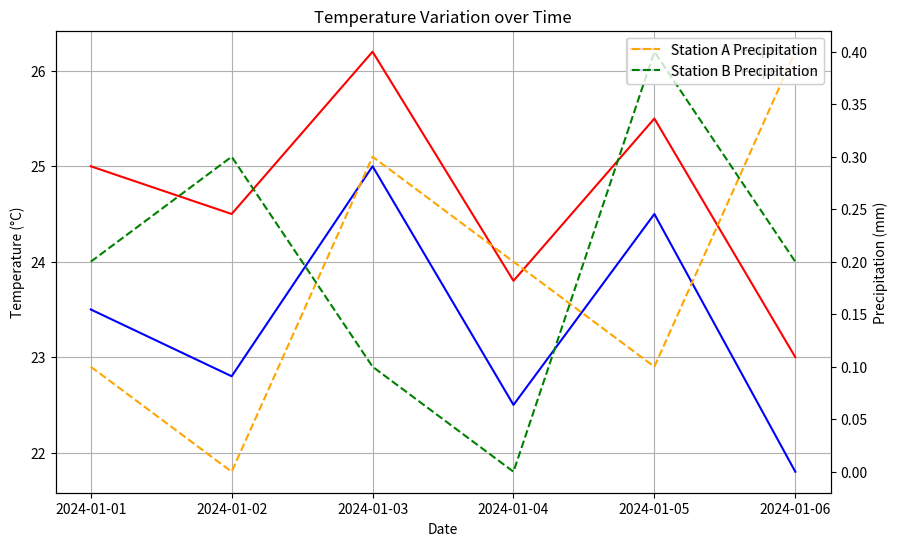

This figure's Python source:
import pandas as pd
import matplotlib.pyplot as plt

data = {
    'Date': ['01/01/2024', '02/01/2024', '03/01/2024', '04/01/2024', '05/01/2024', '06/01/2024'],
    'Station A Temperature': [25.0, 24.5, 26.2, 23.8, 25.5, 23.0],
    'Station A Precipitation': [0.1, 0.0, 0.3, 0.2, 0.1, 0.4],
    'Station B Temperature': [23.5, 22.8, 25.0, 22.5, 24.5, 21.8],
    'Station B Precipitation': [0.2, 0.3, 0.1, 0.0, 0.4, 0.2]
}

df = pd.DataFrame(data)

df['Date'] = pd.to_datetime(df['Date'], format='%d/%m/%Y')

plt.figure(figsize=(10, 6))

plt.plot(df['Date'], df['Station A Temperature'], label='Station A Temperature', color='red')
plt.plot(df['Date'], df['Station B Temperature'], label='Station B Temperature', color='blue')

plt.xlabel('Date')
plt.ylabel('Temperature (°C)')
plt.title('Temperature Variation over Time')
plt.legend()
plt.grid(True)

plt.twinx()
plt.plot(df['Date'], df['Station A Precipitation'], label='Station A Precipitation', linestyle='--', color='orange')
plt.plot(df['Date'], df['Station B Precipitation'], label='Station B Precipitation', linestyle='--', color='green')
plt.ylabel('Precipitation (mm)')
plt.legend(loc='upper right')

plt.show()
